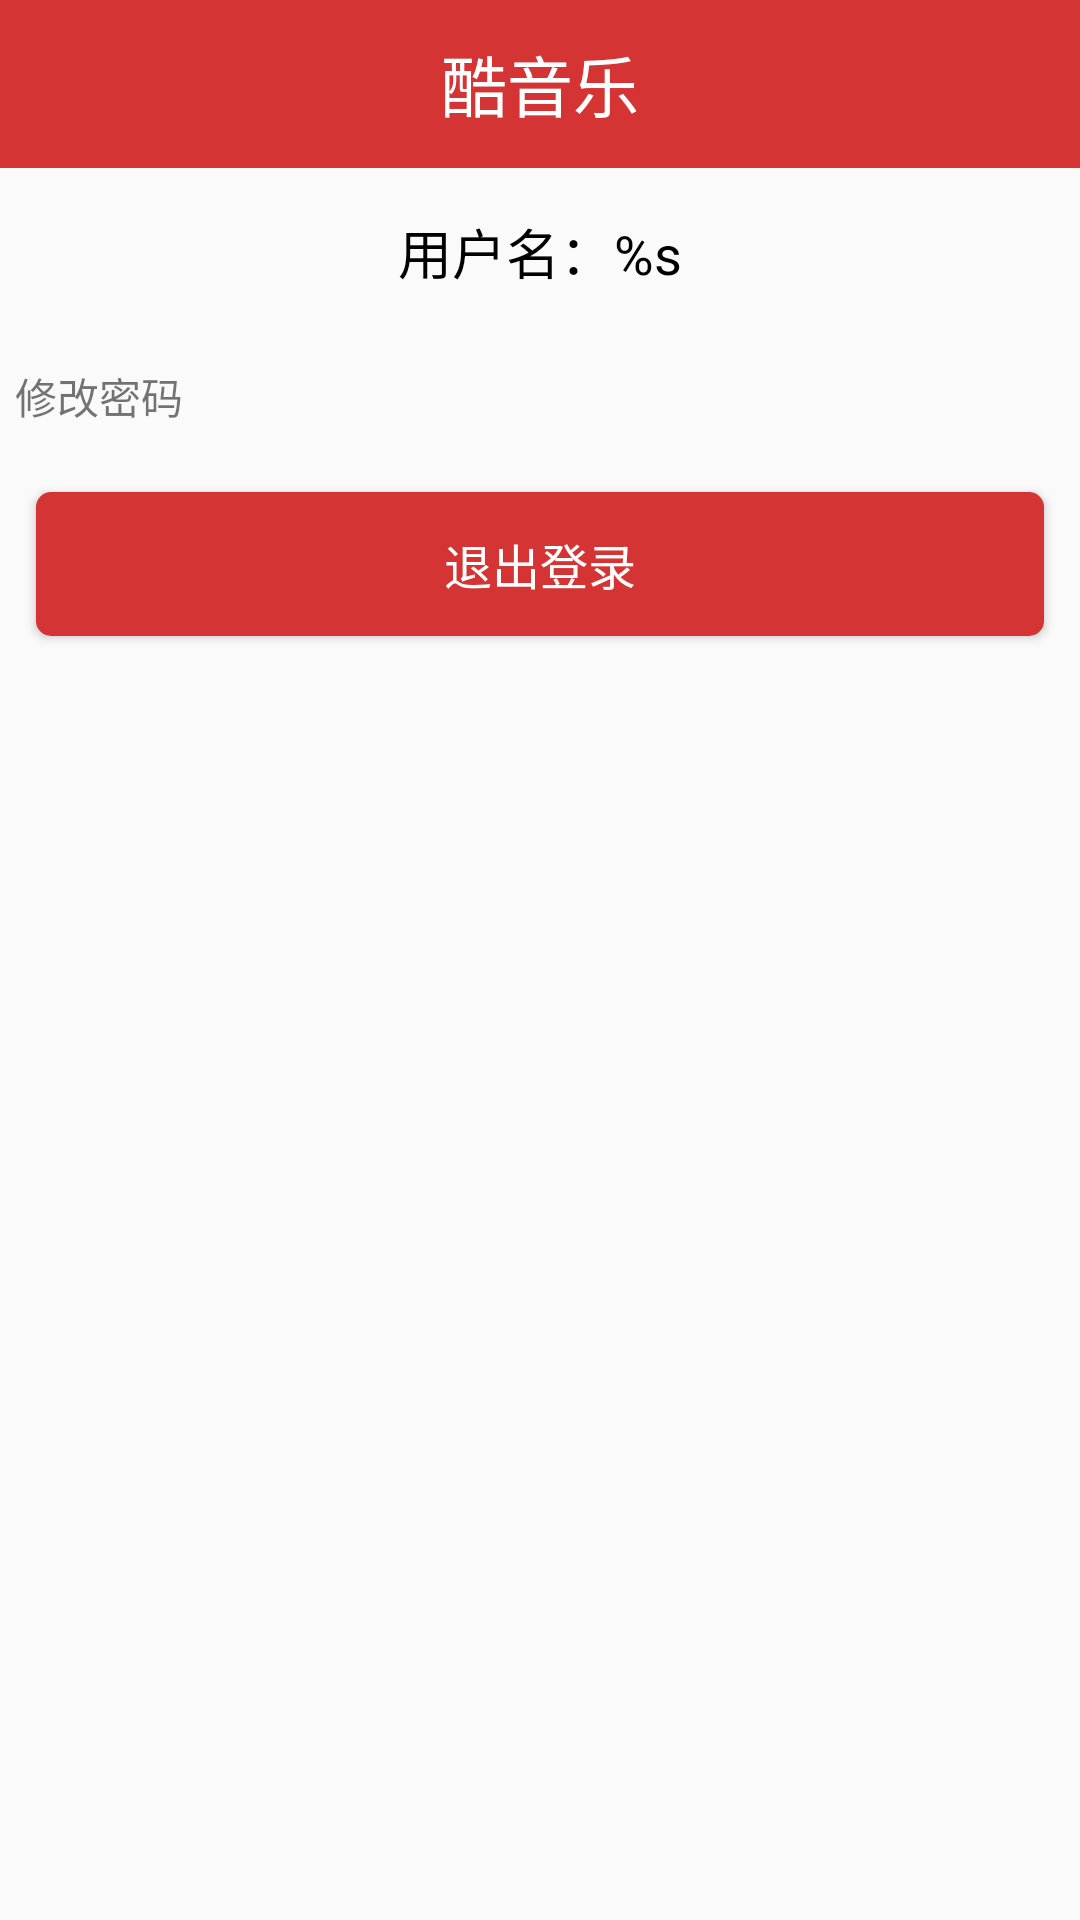

Android layout source for this screen:
<!-- AndroidManifest.xml: application theme AppTheme -->
<!-- res/layout/fragment_personal.xml -->
<?xml version="1.0" encoding="utf-8"?>
<LinearLayout xmlns:android="http://schemas.android.com/apk/res/android"
    android:layout_width="match_parent"
    android:layout_height="match_parent"
    android:orientation="vertical">

    <include layout="@layout/nav_bar" />

    <TextView
        android:layout_width="match_parent"
        android:layout_height="56dp"
        android:gravity="center"
        android:text="@string/str_username"
        android:textColor="@color/black"
        android:textSize="18sp" />

    <TextView
        android:id="@+id/tv_change_password"
        android:layout_width="match_parent"
        android:layout_height="40dp"
        android:background="@drawable/item_bg"
        android:clickable="true"
        android:focusable="true"
        android:gravity="center_vertical"
        android:padding="5dp"
        android:text="@string/change_password"
        android:textSize="14sp" />

    <Button
        android:id="@+id/btn_logout"
        style="@style/loginBtn"
        android:layout_width="match_parent"
        android:layout_height="wrap_content"
        android:background="@drawable/login_btn_bg"
        android:text="@string/logout" />

</LinearLayout>
<!-- res/layout/nav_bar.xml (included above) -->
<?xml version="1.0" encoding="utf-8"?>
<FrameLayout xmlns:android="http://schemas.android.com/apk/res/android"
    android:layout_width="match_parent"
    android:layout_height="@dimen/navBarHeight"
    android:background="@color/mainColor">

    <ImageView
        android:id="@+id/iv_left"
        android:layout_width="42dp"
        android:layout_height="42dp"
        android:layout_gravity="center_vertical"
        android:layout_marginStart="8dp"
        android:contentDescription="@string/img_content_description"
        android:src="@drawable/ic_back"
        android:visibility="invisible" />

    <TextView
        android:id="@+id/tv_title"
        android:layout_width="wrap_content"
        android:layout_height="wrap_content"
        android:layout_gravity="center"
        android:text="@string/app_name"
        android:textColor="@color/white"
        android:textSize="@dimen/navBarTextSize" />

    <ImageView
        android:id="@+id/iv_right"
        android:layout_width="30dp"
        android:layout_height="30dp"
        android:layout_gravity="end|center_vertical"
        android:layout_marginEnd="@dimen/marginSize"
        android:contentDescription="@string/img_content_description"
        android:src="@drawable/ic_personal"
        android:visibility="invisible" />
</FrameLayout>
<!-- resources referenced by this layout -->
<resources>
  <color name="black">#000</color>
  <color name="mainColor">#d43433</color>
  <color name="white">#FFF</color>
  <dimen name="marginSize">12dp</dimen>
  <dimen name="navBarHeight">56dp</dimen>
  <dimen name="navBarTextSize">22sp</dimen>
  <!-- drawable ic_personal: png bitmap (drawable-xxhdpi, 7591 bytes) -->
  <!-- drawable item_bg (drawable) -->
  <?xml version="1.0" encoding="utf-8"?>
  <selector xmlns:android="http://schemas.android.com/apk/res/android">
  
      
      <item android:drawable="@drawable/item_light" android:state_pressed="true" />
      <item android:drawable="@drawable/item_light" android:state_focused="true" />
      <item android:drawable="@drawable/item_light" android:state_selected="true" />
  
  </selector>
  <!-- drawable login_btn_bg (drawable) -->
  <?xml version="1.0" encoding="utf-8"?>
  <selector xmlns:android="http://schemas.android.com/apk/res/android">
  
      
      <item android:drawable="@drawable/login_btn_light" android:state_pressed="true" />
      <item android:drawable="@drawable/login_btn_light" android:state_focused="true" />
      <item android:drawable="@drawable/login_btn_light" android:state_selected="true" />
  
      
      <item android:drawable="@drawable/login_btn_normal" />
  </selector>
  <string name="app_name">酷音乐</string>
  <string name="change_password">修改密码</string>
  <string name="img_content_description">这是一张图片</string>
  <string name="logout">退出登录</string>
  <string name="str_username">用户名：%s</string>
  <style name="loginBtn">
          <item name="android:layout_marginTop">@dimen/marginSize</item>
          <item name="android:layout_marginRight">@dimen/marginSize</item>
          <item name="android:layout_marginLeft">@dimen/marginSize</item>
          <item name="android:gravity">center</item>
          <item name="android:textSize">16sp</item>
          <item name="android:textColor">@color/white</item>
      </style>
  <style name="AppTheme" parent="Theme.AppCompat.Light.NoActionBar">
          <item name="colorPrimaryDark">@color/mainColor</item>
          <item name="colorPrimary">@color/mainColor</item>
          <item name="colorAccent">@color/mainColor</item>
      </style>
  <!-- drawable item_light (drawable) -->
  <?xml version="1.0" encoding="utf-8"?>
  <shape xmlns:android="http://schemas.android.com/apk/res/android"
      android:shape="rectangle">
  
      
      <solid android:color="@color/itemColor_light" />
  
      
      
  </shape>
  <!-- drawable login_btn_light (drawable) -->
  <?xml version="1.0" encoding="utf-8"?>
  <shape xmlns:android="http://schemas.android.com/apk/res/android"
      android:shape="rectangle">
  
      
      <solid android:color="@color/mainColor_light" />
  
      
      <corners android:radius="@dimen/radius" />
  </shape>
  <!-- drawable login_btn_normal (drawable) -->
  <?xml version="1.0" encoding="utf-8"?>
  <shape xmlns:android="http://schemas.android.com/apk/res/android"
      android:shape="rectangle">
  
      
      <solid android:color="@color/mainColor" />
  
      
      <corners android:radius="@dimen/radius" />
  </shape>
  <color name="itemColor_light">#DEE1E6</color>
  <color name="mainColor_light">#C80F1F</color>
  <dimen name="radius">5dp</dimen>
</resources>
